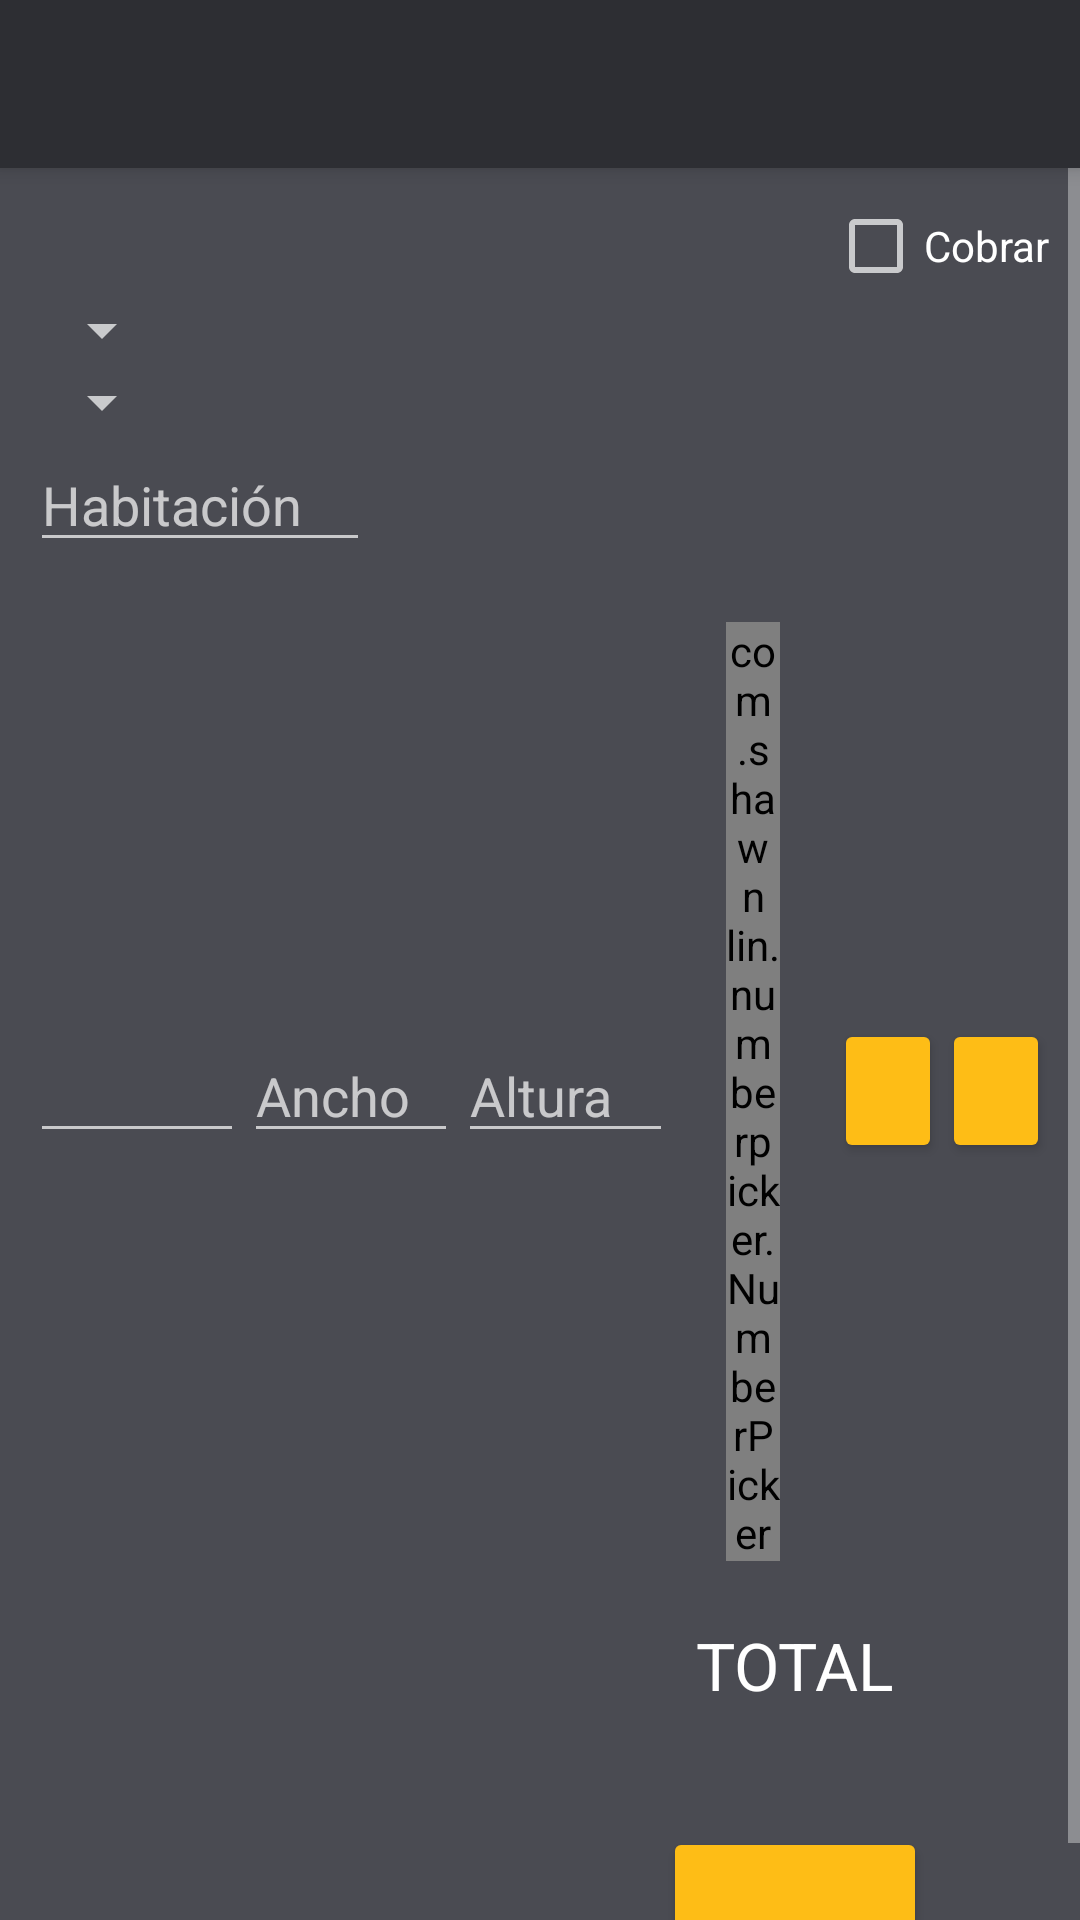

The Android layout XML behind this screen, and the referenced resources:
<!-- AndroidManifest.xml: application theme CustomAppTheme -->
<!-- res/layout/activity_management_cost_act.xml -->
<?xml version="1.0" encoding="utf-8"?>
<LinearLayout xmlns:android="http://schemas.android.com/apk/res/android"
    xmlns:tools="http://schemas.android.com/tools"
    xmlns:app="http://schemas.android.com/apk/res-auto"
    android:layout_width="match_parent"
    android:layout_height="match_parent"
    android:background="@color/colorBackground"
    android:orientation="vertical"
    tools:context=".InsertCostActActivity">

    <include
        android:id="@+id/appbar_inser_cost_act"
        layout="@layout/toolbar_action_bar"/>

    <ScrollView
        android:layout_width="match_parent"
        android:layout_height="match_parent">

        <LinearLayout
            android:orientation="vertical"
            android:layout_width="match_parent"
            android:layout_height="wrap_content"
            android:layout_gravity="center_horizontal"
            android:padding="@dimen/activity_vertical_margin">

            <CheckBox
                android:id="@+id/chb_dual"
                android:layout_width="wrap_content"
                android:layout_height="wrap_content"
                android:layout_gravity="end"
                android:text="@string/dual_for_chbox" />

            <Spinner
                android:id="@+id/spn_cat"
                android:layout_width="wrap_content"
                android:layout_height="wrap_content" />

            <Spinner
                android:id="@+id/spn_act"
                android:layout_width="wrap_content"
                android:layout_height="wrap_content" />

            <LinearLayout
                android:layout_width="match_parent"
                android:layout_height="wrap_content"
                android:layout_gravity="center_horizontal"
                android:orientation="horizontal">

                <EditText
                    android:id="@+id/edit_room"
                    android:layout_width="0dp"
                    android:layout_height="wrap_content"
                    android:layout_weight="1"
                    android:autofillHints="@string/room"
                    android:ems="10"
                    android:hint="@string/room"
                    android:inputType="textCapWords" />

                <CheckBox
                    android:id="@+id/chb_reuse"
                    android:layout_width="0dp"
                    android:layout_height="wrap_content"
                    android:layout_weight="1"
                    android:text="@string/reuse"
                    android:visibility="invisible"/>

                <Spinner
                    android:id="@+id/spn_rRooms"
                    android:layout_width="0dp"
                    android:layout_height="wrap_content"
                    android:layout_weight="1"
                    android:visibility="invisible"/>

            </LinearLayout>

            <LinearLayout
                android:id="@+id/llh_component_edit"
                android:layout_width="match_parent"
                android:layout_height="wrap_content"
                android:layout_marginTop="@dimen/elements_insert_act_margin_vertical"
                android:orientation="horizontal">

                <EditText
                    android:id="@+id/edit_mu"
                    android:layout_width="0dp"
                    android:layout_height="wrap_content"
                    android:layout_gravity="center_vertical"
                    android:layout_weight="1"
                    android:ems="4"
                    android:inputType="none"
                    android:maxLength="6"
                    tools:ignore="Autofill,LabelFor" />

                <EditText
                    android:id="@+id/edit_m2"
                    android:layout_width="0dp"
                    android:layout_height="wrap_content"
                    android:layout_gravity="center_vertical"
                    android:layout_weight="1"
                    android:autofillHints="@string/width"
                    android:ems="4"
                    android:hint="@string/width"
                    android:inputType="numberDecimal|number"
                    android:maxLength="6" />

                <EditText
                    android:id="@+id/edit_m3"
                    android:layout_width="0dp"
                    android:layout_height="wrap_content"
                    android:layout_gravity="center_vertical"
                    android:layout_weight="1"
                    android:autofillHints="@string/height"
                    android:ems="4"
                    android:hint="@string/height"
                    android:inputType="numberDecimal|number"
                    android:maxLength="6" />

                <Space
                    android:layout_width="0dp"
                    android:layout_height="wrap_content"
                    android:layout_weight="0.25" />

                <com.shawnlin.numberpicker.NumberPicker
                    android:id="@+id/number_picker_mul"
                    android:layout_width="0dp"
                    android:layout_height="wrap_content"
                    android:layout_weight="0.25"
                    app:np_dividerColor="@color/colorAccent"
                    app:np_dividerDistance="30dp"
                    app:np_max="5"
                    app:np_min="1"
                    app:np_wheelItemCount="5"
                    app:np_selectedTextColor="@color/colorTextLightGray"
                    app:np_selectedTextSize="20dp"
                    app:np_textColor="@color/colorTextLightGray"
                    app:np_textSize="12dp" />

                <Space
                    android:layout_width="0dp"
                    android:layout_height="wrap_content"
                    android:layout_weight="0.25" />

                <ImageButton
                    android:id="@+id/btn_accumulate"
                    style="@style/Widget.AppCompat.Button.Colored"
                    android:layout_width="0dp"
                    android:layout_height="wrap_content"
                    android:layout_gravity="center_vertical"
                    android:layout_weight="0.5"
                    android:contentDescription="@string/accumulate"
                    android:src="@drawable/ic_add" />

                <ImageButton
                    android:id="@+id/btn_discount"
                    style="@style/Widget.AppCompat.Button.Colored"
                    android:layout_width="0dp"
                    android:layout_height="wrap_content"
                    android:layout_gravity="center_vertical"
                    android:layout_weight="0.5"
                    android:contentDescription="@string/discount"
                    android:src="@drawable/ic_remove" />

            </LinearLayout>

            <LinearLayout
                android:id="@+id/llh_component_info"
                android:orientation="horizontal"
                android:layout_width="match_parent"
                android:layout_height="wrap_content"
                android:layout_marginTop="@dimen/elements_insert_act_margin_vertical"
                android:baselineAligned="false">

                <LinearLayout
                    android:orientation="vertical"
                    android:layout_width="0dp"
                    android:layout_height="wrap_content"
                    android:layout_weight="1">

                    <TextView
                        android:id="@+id/txv_tag_dimen_amount"
                        android:layout_width="wrap_content"
                        android:layout_height="wrap_content"
                        android:layout_gravity="center_horizontal"
                        android:textAppearance="?android:attr/textAppearanceLarge"
                        android:textAlignment="center"/>

                    <TextView
                        android:id="@+id/txv_dimen_amount"
                        android:layout_width="wrap_content"
                        android:layout_height="wrap_content"
                        android:layout_marginTop="@dimen/activity_vertical_margin"
                        android:textAppearance="?android:attr/textAppearanceSmall"
                        android:textAlignment="textStart"/>

                </LinearLayout>

                <LinearLayout
                    android:orientation="vertical"
                    android:layout_width="0dp"
                    android:layout_height="wrap_content"
                    android:layout_weight="1">

                    <TextView
                        android:layout_width="wrap_content"
                        android:layout_height="wrap_content"
                        android:layout_gravity="center_horizontal"
                        android:textAppearance="?android:attr/textAppearanceLarge"
                        android:text="@string/total" />

                    <TextView
                        android:id="@+id/txv_total"
                        android:layout_width="wrap_content"
                        android:layout_height="wrap_content"
                        android:layout_gravity="center_horizontal"
                        android:layout_marginTop="@dimen/activity_vertical_margin"
                        android:textAppearance="?android:attr/textAppearanceLarge" />

                    <Button
                        android:id="@+id/btn_insert"
                        style="@style/Widget.AppCompat.Button.Colored"
                        android:layout_width="wrap_content"
                        android:layout_height="wrap_content"
                        android:layout_gravity="center"/>
                </LinearLayout>
            </LinearLayout>
        </LinearLayout>
    </ScrollView>
</LinearLayout>
<!-- res/layout/toolbar_action_bar.xml (included above) -->
<?xml version="1.0" encoding="utf-8"?>
<androidx.appcompat.widget.Toolbar
    xmlns:android="http://schemas.android.com/apk/res/android"
    xmlns:app="http://schemas.android.com/apk/res-auto"
    xmlns:tools="http://schemas.android.com/tools"
    android:layout_height="wrap_content"
    android:layout_width="match_parent"
    android:minHeight="?attr/actionBarSize"
    android:background="?attr/colorPrimary"
    tools:ignore="UnusedAttribute"
    android:elevation="@dimen/toolbar_action_bar_elevation"
    android:theme="@style/ThemeOverlay.AppCompat.Dark.ActionBar"
    app:popupTheme="@style/ThemeOverlay.AppCompat.Light">
</androidx.appcompat.widget.Toolbar>
<!-- resources referenced by this layout -->
<resources>
  <color name="colorAccent">#febd16</color>
  <color name="colorBackground">#4a4b52</color>
  <color name="colorTextLightGray">@android:color/primary_text_dark</color>
  <dimen name="activity_vertical_margin">10dp</dimen>
  <dimen name="elements_insert_act_margin_vertical">20dp</dimen>
  <dimen name="toolbar_action_bar_elevation">4dp</dimen>
  <string name="accumulate">Acumular</string>
  <string name="discount">Descontar</string>
  <string name="dual_for_chbox">Cobrar</string>
  <string name="height">Altura</string>
  <string name="reuse">Reutilizar</string>
  <string name="room">Habitación</string>
  <string name="total">TOTAL</string>
  <string name="width">Ancho</string>
  <style name="CustomAppTheme" parent="Theme.AppCompat.NoActionBar">
          <item name="colorPrimary">@color/colorPrimary</item>
          <item name="colorPrimaryDark">@color/colorPrimaryDark</item>
          <item name="colorAccent">@color/colorAccent</item>
          <item name="android:colorBackground">@color/colorBackground</item>
      </style>
  <color name="colorPrimary">#2d2e33</color>
  <color name="colorPrimaryDark">#FF000000</color>
</resources>
